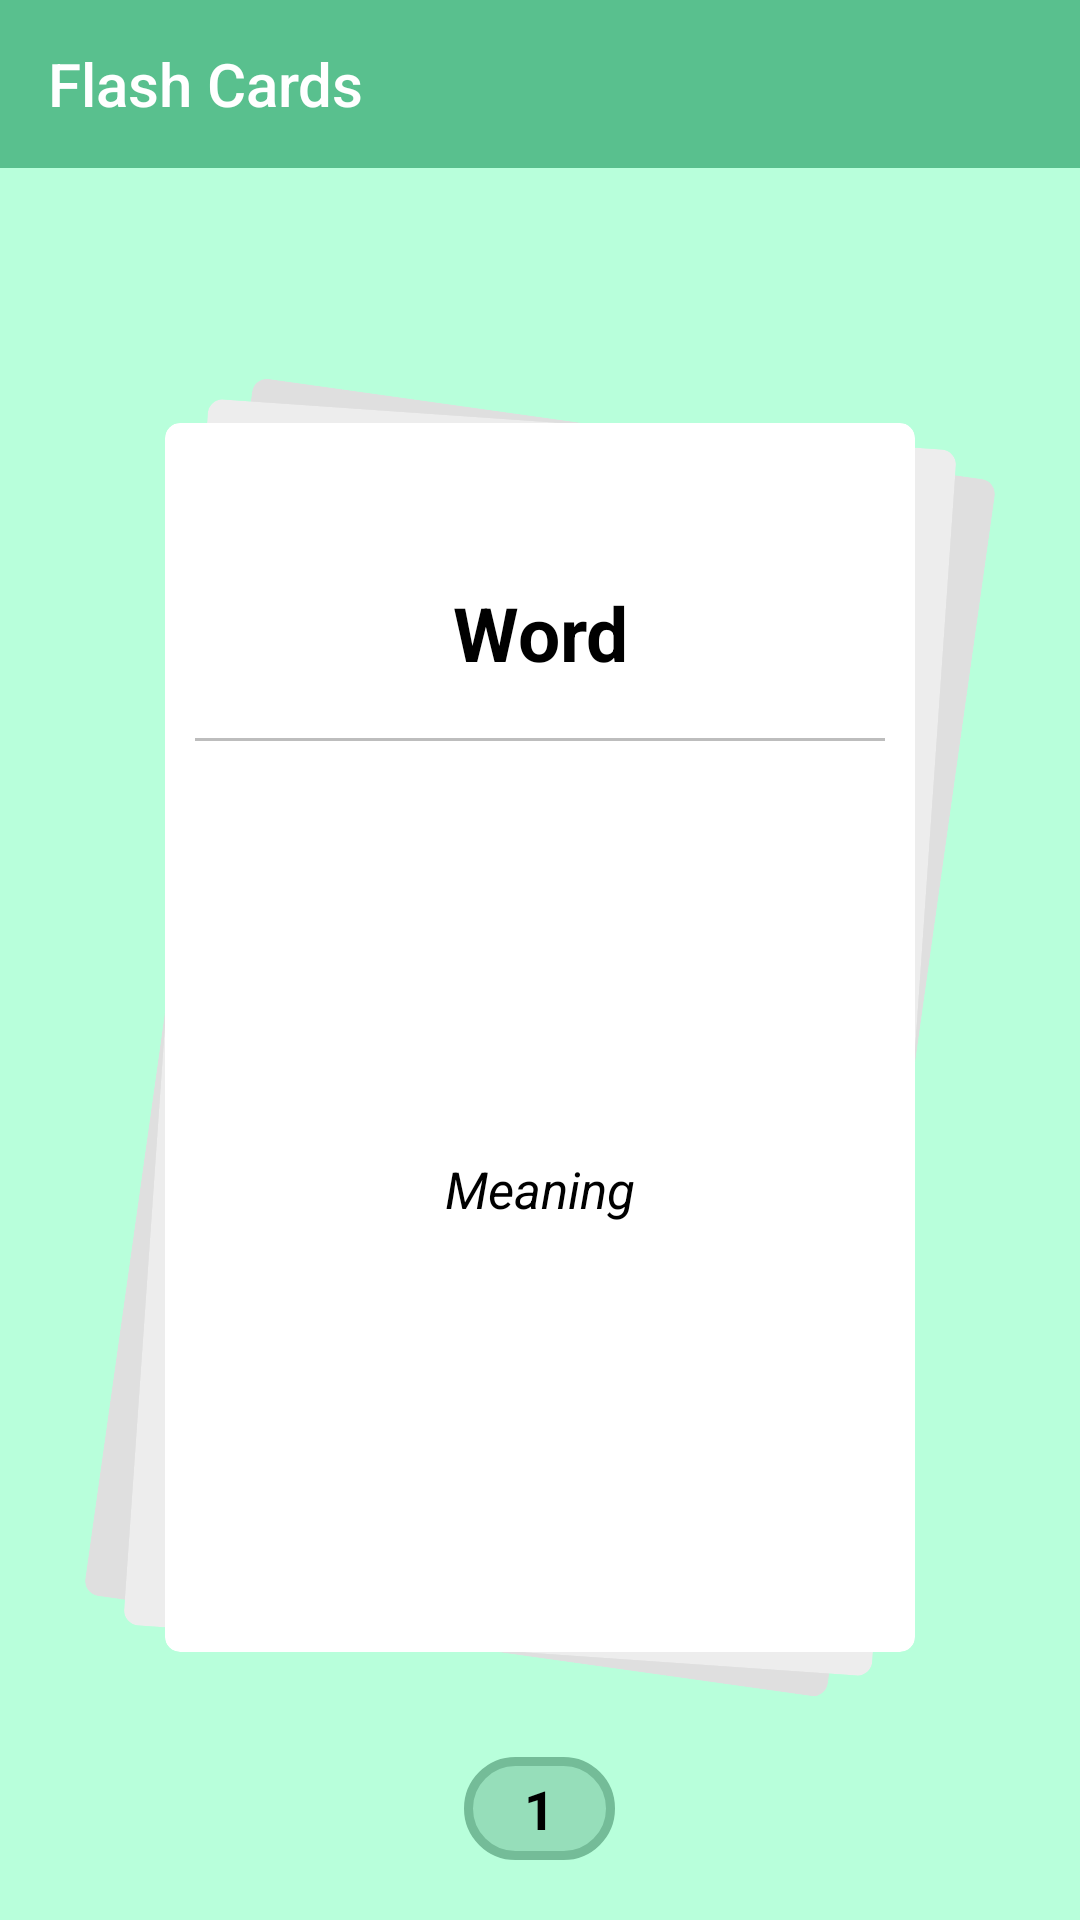

Android layout source for this screen:
<!-- AndroidManifest.xml: application theme AppTheme -->
<!-- res/layout/activity_flash_cards.xml -->
<?xml version="1.0" encoding="utf-8"?>
<androidx.constraintlayout.widget.ConstraintLayout xmlns:android="http://schemas.android.com/apk/res/android"
    xmlns:app="http://schemas.android.com/apk/res-auto"
    xmlns:tools="http://schemas.android.com/tools"
    android:layout_width="match_parent"
    android:layout_height="match_parent"
    xmlns:infiniteCard="http://schemas.android.com/apk/res-auto"
    tools:context=".FlashCardsActivity"
    android:background="@color/lightGreen"
    android:id="@+id/flashCardConstraintLayout">



    <com.google.android.material.appbar.AppBarLayout
        android:id="@+id/flashCardTabAppbar"
        android:layout_width="match_parent"
        android:layout_height="wrap_content"
        android:background="@color/green">

        <androidx.appcompat.widget.Toolbar
            android:id="@+id/flashCardTabToolbar"
            android:layout_width="match_parent"
            android:layout_height="?attr/actionBarSize"
            app:title="Flash Cards"
            app:titleTextColor="@color/white"
            android:theme="@style/FlashCardMenuTheme">

        </androidx.appcompat.widget.Toolbar>

    </com.google.android.material.appbar.AppBarLayout>



    <RelativeLayout
        android:layout_width="match_parent"
        android:layout_height="0dp"
        android:gravity="center"
        app:layout_constraintTop_toBottomOf="@id/flashCardTabAppbar"
        app:layout_constraintBottom_toBottomOf="parent"
        app:layout_constraintStart_toStartOf="parent"
        app:layout_constraintEnd_toEndOf="parent">

        <androidx.cardview.widget.CardView
            android:id="@+id/flashCardView2"
            android:layout_width="match_parent"
            android:layout_height="match_parent"
            android:minWidth="250dp"
            android:minHeight="350dp"
            android:layout_centerInParent="true"
            app:cardBackgroundColor="@color/lightGrey2"
            android:rotation="8"
            app:cardElevation="0dp"
            app:cardCornerRadius="5dp"
            android:layout_marginTop="85dp"
            android:layout_marginBottom="35dp"
            android:layout_marginStart="55dp"
            android:layout_marginEnd="55dp"
            android:layout_above="@id/flashCardIndexTV">

        </androidx.cardview.widget.CardView>

        <androidx.cardview.widget.CardView
            android:id="@+id/flashCardView3"
            android:layout_width="match_parent"
            android:layout_height="match_parent"
            android:minWidth="250dp"
            android:minHeight="350dp"
            android:layout_centerInParent="true"
            app:cardBackgroundColor="@color/lightGrey"
            android:rotation="4"
            app:cardElevation="0dp"
            app:cardCornerRadius="5dp"
            android:layout_marginTop="85dp"
            android:layout_marginBottom="35dp"
            android:layout_marginStart="55dp"
            android:layout_marginEnd="55dp"
            android:layout_above="@id/flashCardIndexTV">

        </androidx.cardview.widget.CardView>

        <androidx.cardview.widget.CardView
            android:id="@+id/flashCardView"
            android:layout_width="match_parent"
            android:layout_height="match_parent"
            android:minWidth="250dp"
            android:minHeight="350dp"
            android:layout_centerInParent="true"
            android:rotation="0"
            app:cardElevation="0dp"
            app:cardCornerRadius="5dp"
            android:layout_marginTop="85dp"
            android:layout_marginBottom="35dp"
            android:layout_marginStart="55dp"
            android:layout_marginEnd="55dp"
            android:layout_above="@id/flashCardIndexTV">

            <RelativeLayout
                android:layout_width="match_parent"
                android:layout_height="match_parent">

                <ImageView
                    android:id="@+id/flashCardBookmarkFlag"
                    android:layout_width="35dp"
                    android:layout_height="40dp"
                    android:src="@drawable/green_bookmark"
                    android:scaleType="fitXY"
                    android:layout_alignParentTop="true"
                    android:layout_alignParentStart="true"
                    android:visibility="invisible"/>

                <RelativeLayout
                    android:layout_width="match_parent"
                    android:layout_height="match_parent"
                    android:padding="10dp">


                    <TextView
                        android:id="@+id/wordFlashCardTV"
                        android:layout_width="match_parent"
                        android:layout_height="60dp"
                        android:text="Word"
                        android:textSize="25sp"
                        android:textAlignment="center"
                        android:textColor="@color/black"
                        android:textStyle="bold"
                        android:gravity="center"
                        android:layout_centerHorizontal="true"
                        android:layout_marginTop="30dp"
                        android:layout_marginStart="20dp"
                        android:layout_marginEnd="20dp"/>

                    <View
                        android:id="@+id/flashCardDivider"
                        android:layout_width="match_parent"
                        android:layout_height="1dp"
                        android:background="@color/steelGrey"
                        android:layout_below="@id/wordFlashCardTV"
                        android:layout_marginTop="5dp"/>

                    <TextView
                        android:id="@+id/meaningFlashCardTV"
                        android:layout_width="match_parent"
                        android:layout_height="match_parent"
                        android:text="Meaning"
                        android:textSize="17sp"
                        android:textColor="@color/black"
                        android:textStyle="italic"
                        android:textAlignment="center"
                        android:gravity="center"
                        android:layout_centerHorizontal="true"
                        android:layout_below="@id/flashCardDivider"
                        android:layout_marginTop="5dp"/>

                </RelativeLayout>

            </RelativeLayout>

        </androidx.cardview.widget.CardView>


        <TextView
            android:id="@+id/flashCardIndexTV"
            android:layout_width="wrap_content"
            android:layout_height="wrap_content"
            android:layout_alignParentBottom="true"
            android:layout_centerHorizontal="true"
            android:text="1"
            android:textColor="@color/black"
            android:textSize="18sp"
            android:textStyle="bold"
            android:background="@drawable/flash_card_index_bg"
            android:paddingTop="5dp"
            android:paddingBottom="5dp"
            android:paddingStart="20dp"
            android:paddingEnd="20dp"
            android:layout_marginBottom="20dp"/>


    </RelativeLayout>

</androidx.constraintlayout.widget.ConstraintLayout>
<!-- resources referenced by this layout -->
<resources>
  <color name="black">#000000</color>
  <color name="green">#59c08e</color>
  <color name="lightGreen">#b8ffdb</color>
  <color name="lightGrey">#ededed</color>
  <color name="lightGrey2">#FFDFDFDF</color>
  <color name="steelGrey">#FFBDBDBD</color>
  <color name="white">#ffffff</color>
  <!-- drawable flash_card_index_bg (drawable) -->
  <?xml version="1.0" encoding="utf-8"?>
  <shape xmlns:android="http://schemas.android.com/apk/res/android"
      android:shape="rectangle">
  
      <solid
          android:color="@color/lightGreenDarker"/>
  
      <stroke
          android:color="@color/lightGreenDarker2"
          android:width="3dp"/>
  
      <corners
          android:radius="20dp"/>
  
  </shape>
  <!-- drawable green_bookmark: png bitmap (drawable, 2067 bytes) -->
  <style name="FlashCardMenuTheme" parent="ThemeOverlay.AppCompat.Dark.ActionBar">&gt;
          <item name="android:colorPressedHighlight">@color/lightGreen</item>
          <item name="android:textColorPrimary">@android:color/white</item>
          <item name="android:textColor">@color/white</item>
          <item name="android:textColorPrimaryInverse">@color/white</item>
      </style>
  <style name="AppTheme" parent="Theme.AppCompat.Light.NoActionBar">
          
          <item name="colorPrimary">@color/colorPrimary</item>
          <item name="colorPrimaryDark">@color/colorPrimaryDark</item>
          <item name="colorAccent">@color/colorAccent</item>
          <item name="windowActionBarOverlay">true</item>
      </style>
  <color name="lightGreenDarker">#96deba</color>
  <color name="lightGreenDarker2">#74bc98</color>
  <color name="colorPrimary">#3F51B5</color>
  <color name="colorPrimaryDark">#303F9F</color>
  <color name="colorAccent">#3c3c3c</color>
</resources>
